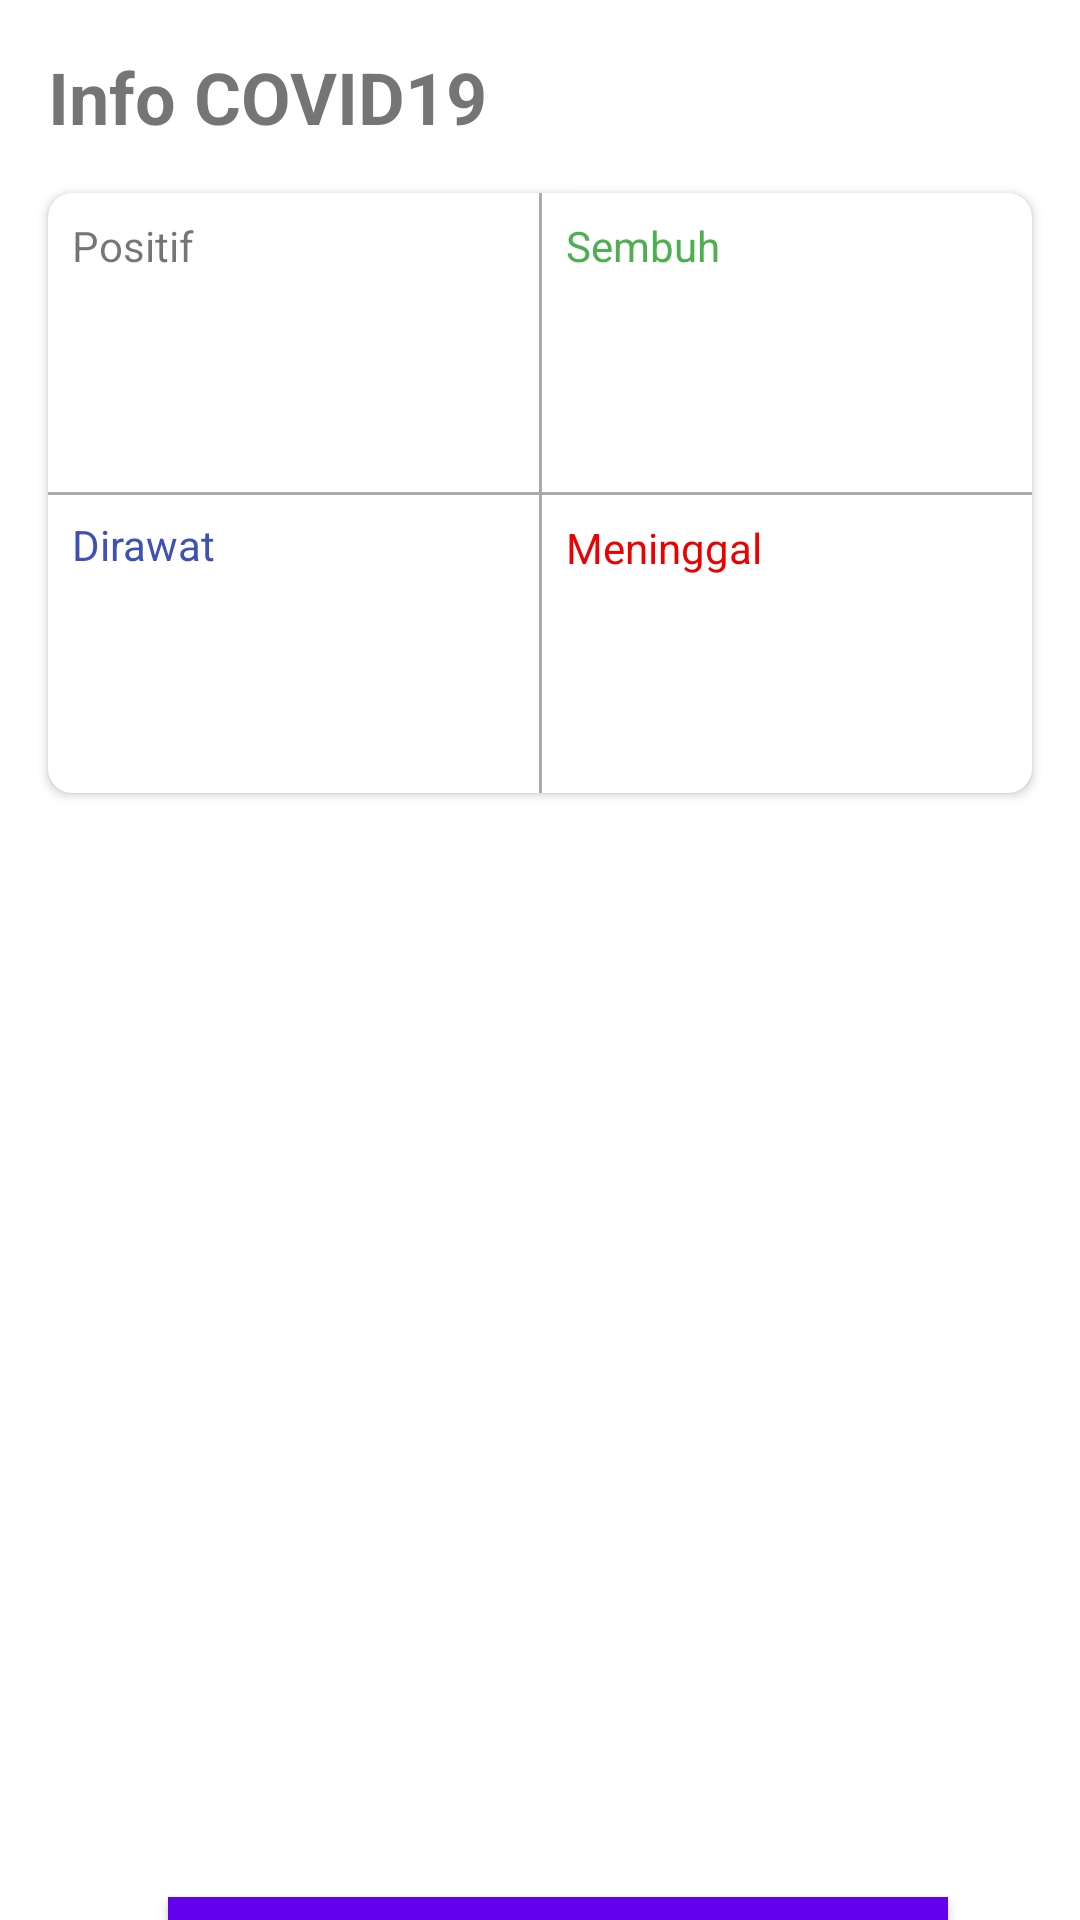

This screen was rendered from an Android layout file. Write that file and the resources it references.
<!-- AndroidManifest.xml: application theme Theme.InfoCOVID19_20_MartryatusSofia -->
<!-- res/layout/activity_main.xml -->
<?xml version="1.0" encoding="utf-8"?>
<androidx.constraintlayout.widget.ConstraintLayout xmlns:android="http://schemas.android.com/apk/res/android"
    xmlns:app="http://schemas.android.com/apk/res-auto"
    xmlns:tools="http://schemas.android.com/tools"
    android:layout_width="match_parent"
    android:layout_height="match_parent"
    tools:context=".activity.MainActivity">

    <TextView
        android:id="@+id/textView"
        android:layout_width="wrap_content"
        android:layout_height="wrap_content"
        android:layout_marginStart="16dp"
        android:layout_marginTop="16dp"
        android:text="Info COVID19"
        android:textSize="24sp"
        android:textStyle="bold"
        app:layout_constraintStart_toStartOf="parent"
        app:layout_constraintTop_toTopOf="parent" />

    <androidx.cardview.widget.CardView
        android:id="@+id/cardView"
        android:layout_width="0dp"
        android:layout_height="200dp"
        android:layout_marginStart="16dp"
        android:layout_marginTop="16dp"
        android:layout_marginEnd="16dp"
        app:cardCornerRadius="8dp"
        app:layout_constraintEnd_toEndOf="parent"
        app:layout_constraintStart_toStartOf="parent"
        app:layout_constraintTop_toBottomOf="@+id/textView">

        <androidx.constraintlayout.widget.ConstraintLayout
            android:layout_width="match_parent"
            android:layout_height="match_parent">

            <TextView
                android:id="@+id/textView3"
                android:layout_width="wrap_content"
                android:layout_height="wrap_content"
                android:layout_marginStart="8dp"
                android:layout_marginTop="8dp"
                android:text="Positif"
                app:layout_constraintStart_toStartOf="parent"
                app:layout_constraintTop_toTopOf="parent" />

            <TextView
                android:id="@+id/textView4"
                android:layout_width="wrap_content"
                android:layout_height="wrap_content"
                android:layout_marginStart="8dp"
                android:layout_marginTop="8dp"
                android:text="Dirawat"
                android:textColor="#3F51B5"
                app:layout_constraintStart_toStartOf="parent"
                app:layout_constraintTop_toTopOf="@+id/line1" />

            <View
                android:id="@+id/line1"
                android:layout_width="wrap_content"
                android:layout_height="1dp"
                android:background="@android:color/darker_gray"
                android:orientation="horizontal"
                app:layout_constraintBottom_toBottomOf="parent"
                app:layout_constraintEnd_toEndOf="parent"
                app:layout_constraintStart_toStartOf="parent"
                app:layout_constraintTop_toTopOf="parent" />

            <View
                android:id="@+id/line2"
                android:layout_width="1dp"
                android:layout_height="wrap_content"
                android:background="@android:color/darker_gray"
                android:orientation="horizontal"
                app:layout_constraintBottom_toBottomOf="parent"
                app:layout_constraintEnd_toEndOf="parent"
                app:layout_constraintStart_toStartOf="parent"
                app:layout_constraintTop_toTopOf="parent" />

            <TextView
                android:id="@+id/textView5"
                android:layout_width="wrap_content"
                android:layout_height="wrap_content"
                android:layout_marginStart="8dp"
                android:layout_marginTop="8dp"
                android:text="Sembuh"
                android:textColor="#4CAF50"
                app:layout_constraintStart_toEndOf="@+id/line2"
                app:layout_constraintTop_toTopOf="parent" />

            <TextView
                android:id="@+id/textView6"
                android:layout_width="wrap_content"
                android:layout_height="wrap_content"
                android:layout_marginStart="8dp"
                android:layout_marginTop="8dp"
                android:text="Meninggal"
                android:textColor="#ED0000"
                app:layout_constraintStart_toEndOf="@+id/line2"
                app:layout_constraintTop_toBottomOf="@+id/line1" />

            <TextView
                android:id="@+id/tvPositive"
                android:layout_width="wrap_content"
                android:layout_height="wrap_content"
                android:layout_marginTop="8dp"
                android:textSize="24sp"
                android:textStyle="bold"
                app:layout_constraintStart_toStartOf="@+id/textView3"
                app:layout_constraintTop_toBottomOf="@+id/textView3"
                tools:text="TextView" />

            <TextView
                android:id="@+id/tvRecover"
                android:layout_width="wrap_content"
                android:layout_height="wrap_content"
                android:layout_marginTop="8dp"
                android:textColor="#4CAF50"
                android:textSize="24sp"
                android:textStyle="bold"
                app:layout_constraintStart_toStartOf="@+id/textView5"
                app:layout_constraintTop_toBottomOf="@+id/textView5"
                tools:text="TextView" />

            <TextView
                android:id="@+id/tvHospitalized"
                android:layout_width="wrap_content"
                android:layout_height="wrap_content"
                android:layout_marginTop="8dp"
                android:textColor="#3F51B5"
                android:textSize="24sp"
                android:textStyle="bold"
                app:layout_constraintStart_toStartOf="@+id/textView4"
                app:layout_constraintTop_toBottomOf="@+id/textView4"
                tools:text="TextView" />

            <TextView
                android:id="@+id/tvDeath"
                android:layout_width="wrap_content"
                android:layout_height="wrap_content"
                android:layout_marginTop="8dp"
                android:textColor="#ED0000"
                android:textSize="24sp"
                android:textStyle="bold"
                app:layout_constraintStart_toStartOf="@+id/textView6"
                app:layout_constraintTop_toBottomOf="@+id/textView6"
                tools:text="TextView" />
        </androidx.constraintlayout.widget.ConstraintLayout>
    </androidx.cardview.widget.CardView>

    <Button
        android:id="@+id/btnProvince"
        android:layout_width="260dp"
        android:layout_height="66dp"
        android:layout_marginTop="368dp"
        android:background="@color/purple_500"
        android:backgroundTint="@color/purple_500"
        android:text="CEK PROVINSI"
        android:textColor="#FFFFFF"
        android:textSize="18sp"
        app:layout_constraintEnd_toEndOf="@+id/cardView"
        app:layout_constraintHorizontal_bias="0.588"
        app:layout_constraintStart_toStartOf="@+id/cardView"
        app:layout_constraintTop_toBottomOf="@+id/cardView" />

</androidx.constraintlayout.widget.ConstraintLayout>
<!-- resources referenced by this layout -->
<resources>
  <style name="Theme.InfoCOVID19_20_MartryatusSofia" parent="Theme.MaterialComponents.DayNight.NoActionBar">
          
          <item name="colorPrimary">@color/purple_500</item>
          <item name="colorPrimaryVariant">@color/purple_700</item>
          <item name="colorOnPrimary">@color/white</item>
          
          <item name="colorSecondary">@color/teal_200</item>
          <item name="colorSecondaryVariant">@color/teal_700</item>
          <item name="colorOnSecondary">@color/black</item>
          
          <item name="android:statusBarColor" tools:targetApi="l">?attr/colorPrimaryVariant</item>
          
      </style>
  <!-- not gathered from this repository: default colours our renderer supplied (Android Studio template values) -->
  <color name="purple_500">#FF6200EE</color>
  <color name="purple_700">#FF3700B3</color>
  <color name="teal_200">#FF03DAC5</color>
  <color name="teal_700">#FF018786</color>
  <color name="black">#FF000000</color>
  <color name="white">#FFFFFFFF</color>
</resources>
